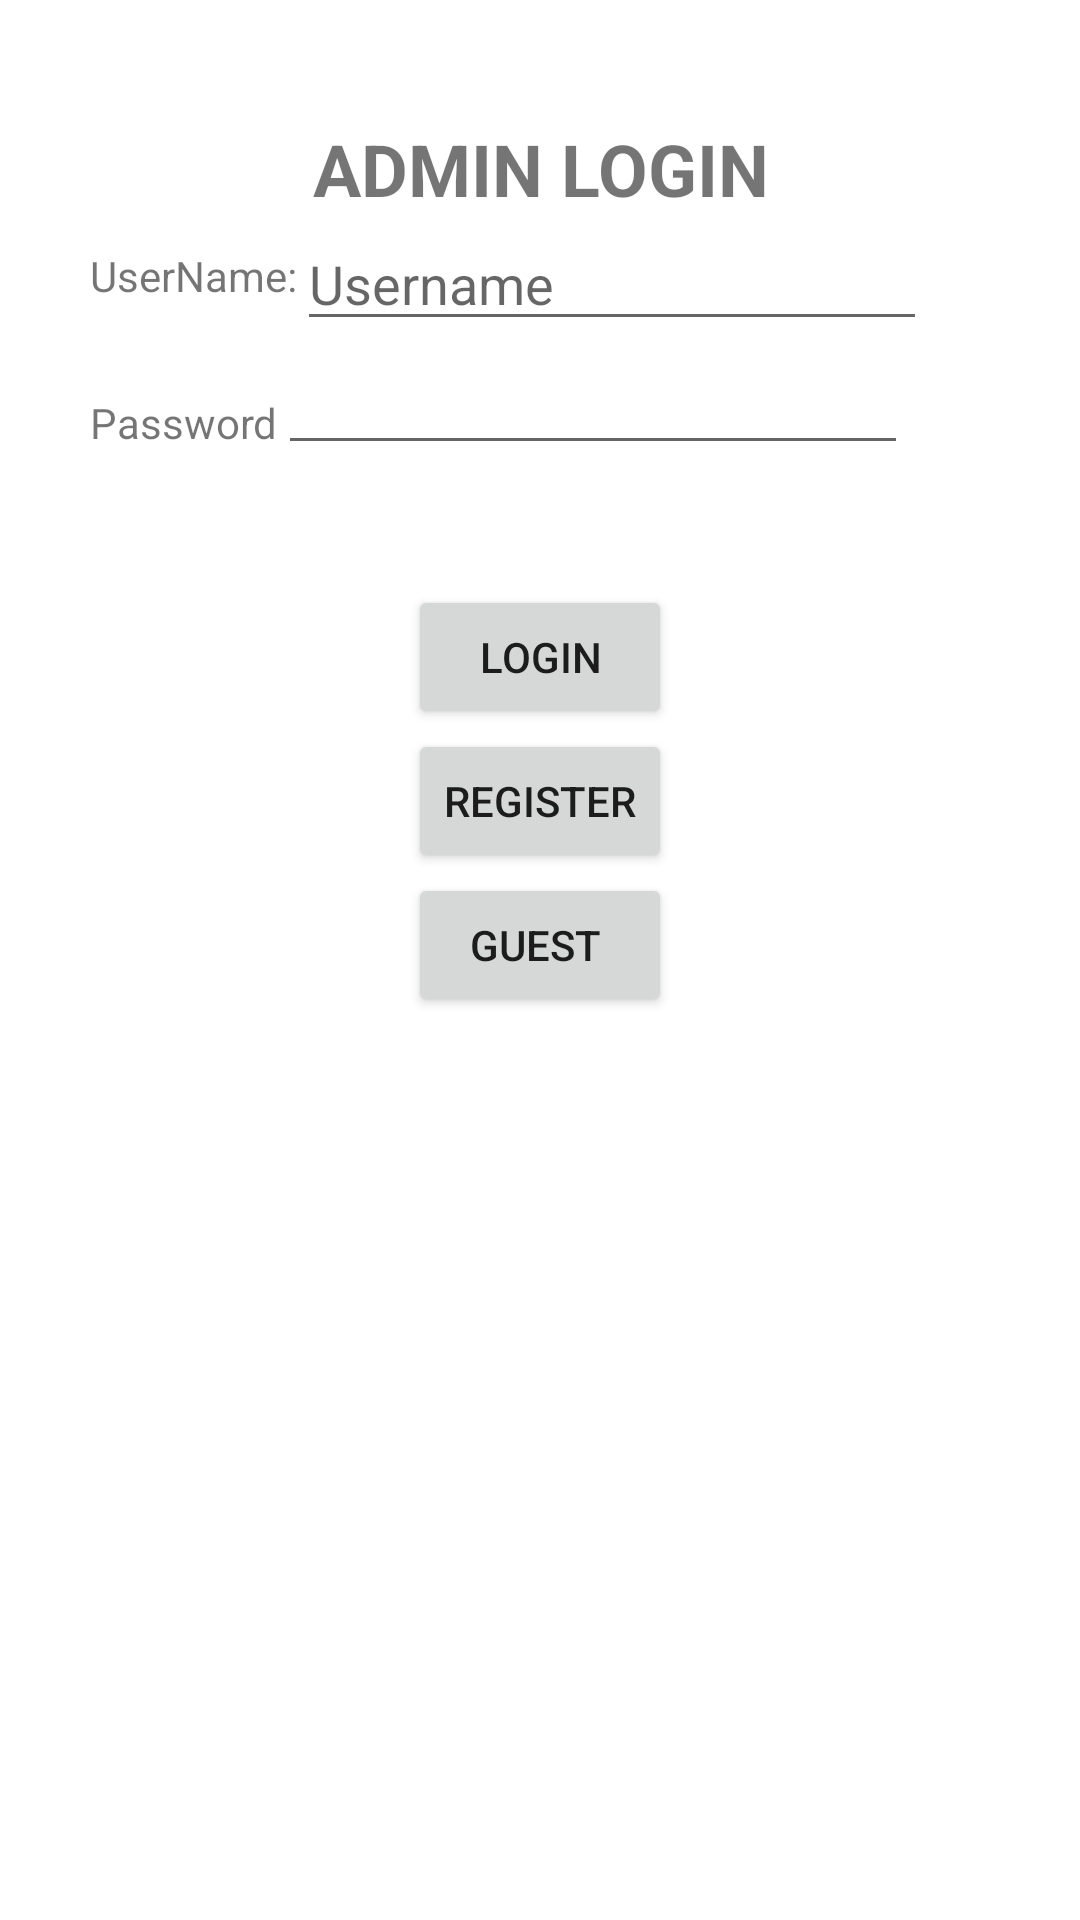

Write the Android layout XML for this screen, with the resource values it uses.
<!-- AndroidManifest.xml: application theme Theme.FirebaseAppDemo -->
<!-- res/layout/activity_login.xml -->
<?xml version="1.0" encoding="utf-8"?>
<androidx.constraintlayout.widget.ConstraintLayout xmlns:android="http://schemas.android.com/apk/res/android"
    xmlns:app="http://schemas.android.com/apk/res-auto"
    xmlns:tools="http://schemas.android.com/tools"
    android:layout_width="match_parent"
    android:layout_height="match_parent"
    tools:context=".LoginActivity">
    <LinearLayout
        android:layout_width="match_parent"
        android:layout_height="match_parent"
        android:orientation="vertical">

        <TextView
            android:id="@+id/textView"
            android:layout_width="match_parent"
            android:layout_height="wrap_content"
            android:layout_marginTop="40sp"
            android:gravity="center"
            android:text="ADMIN LOGIN"
            android:textSize="24sp"
            android:textStyle="bold" />

        <RelativeLayout
            android:layout_width="wrap_content"
            android:layout_height="wrap_content"
            android:orientation="horizontal">

            <TextView
                android:id="@+id/textView2"
                android:layout_width="wrap_content"
                android:layout_height="wrap_content"
                android:layout_marginStart="30sp"
                android:layout_marginLeft="30sp"
                android:layout_marginTop="10sp"
                android:layout_weight="1"
                android:text="UserName:" />

            <EditText
                android:id="@+id/userName"
                android:layout_width="wrap_content"
                android:layout_height="wrap_content"
                android:layout_toRightOf="@id/textView2"
                android:layout_weight="1"
                android:ems="10"
                android:hint="Username"
                android:inputType="textPersonName" />

            <TextView
                android:id="@+id/textView3"
                android:layout_width="wrap_content"
                android:layout_height="wrap_content"
                android:layout_below="@id/textView2"
                android:layout_marginStart="30sp"
                android:layout_marginLeft="30sp"
                android:layout_marginTop="30sp"
                android:layout_weight="1"
                android:text="Password" />

            <EditText
                android:id="@+id/passWord"
                android:layout_width="wrap_content"
                android:layout_height="wrap_content"
                android:layout_below="@id/userName"
                android:layout_toRightOf="@id/textView3"
                android:ems="10"
                android:inputType="textPassword" />

        </RelativeLayout>

        <Button
            android:id="@+id/button"
            android:layout_width="wrap_content"
            android:layout_height="wrap_content"
            android:layout_gravity="center"
            android:layout_marginTop="40sp"
            android:onClick="login"
            android:text="Login" />

        <Button
            android:id="@+id/button4"
            android:layout_width="wrap_content"
            android:layout_height="wrap_content"
            android:layout_gravity="center"
            android:onClick="register"
            android:text="REGISTER" />

        <Button
            android:id="@+id/button2"
            android:layout_width="wrap_content"
            android:layout_height="wrap_content"
            android:layout_gravity="center"
            android:gravity="center"
            android:onClick="guest"
            android:text="Guest " />
    </LinearLayout>


</androidx.constraintlayout.widget.ConstraintLayout>
<!-- resources referenced by this layout -->
<resources>
  <style name="Theme.FirebaseAppDemo" parent="Theme.MaterialComponents.DayNight.DarkActionBar">
          
          <item name="colorPrimary">@color/purple_500</item>
          <item name="colorPrimaryVariant">@color/purple_700</item>
          <item name="colorOnPrimary">@color/white</item>
          
          <item name="colorSecondary">@color/teal_200</item>
          <item name="colorSecondaryVariant">@color/teal_700</item>
          <item name="colorOnSecondary">@color/black</item>
          
          <item name="android:statusBarColor" tools:targetApi="l">?attr/colorPrimaryVariant</item>
          
      </style>
  <!-- not gathered from this repository: default colours our renderer supplied (Android Studio template values) -->
  <color name="purple_500">#FF6200EE</color>
  <color name="purple_700">#FF3700B3</color>
  <color name="teal_200">#FF03DAC5</color>
  <color name="teal_700">#FF018786</color>
  <color name="black">#FF000000</color>
  <color name="white">#FFFFFFFF</color>
</resources>
